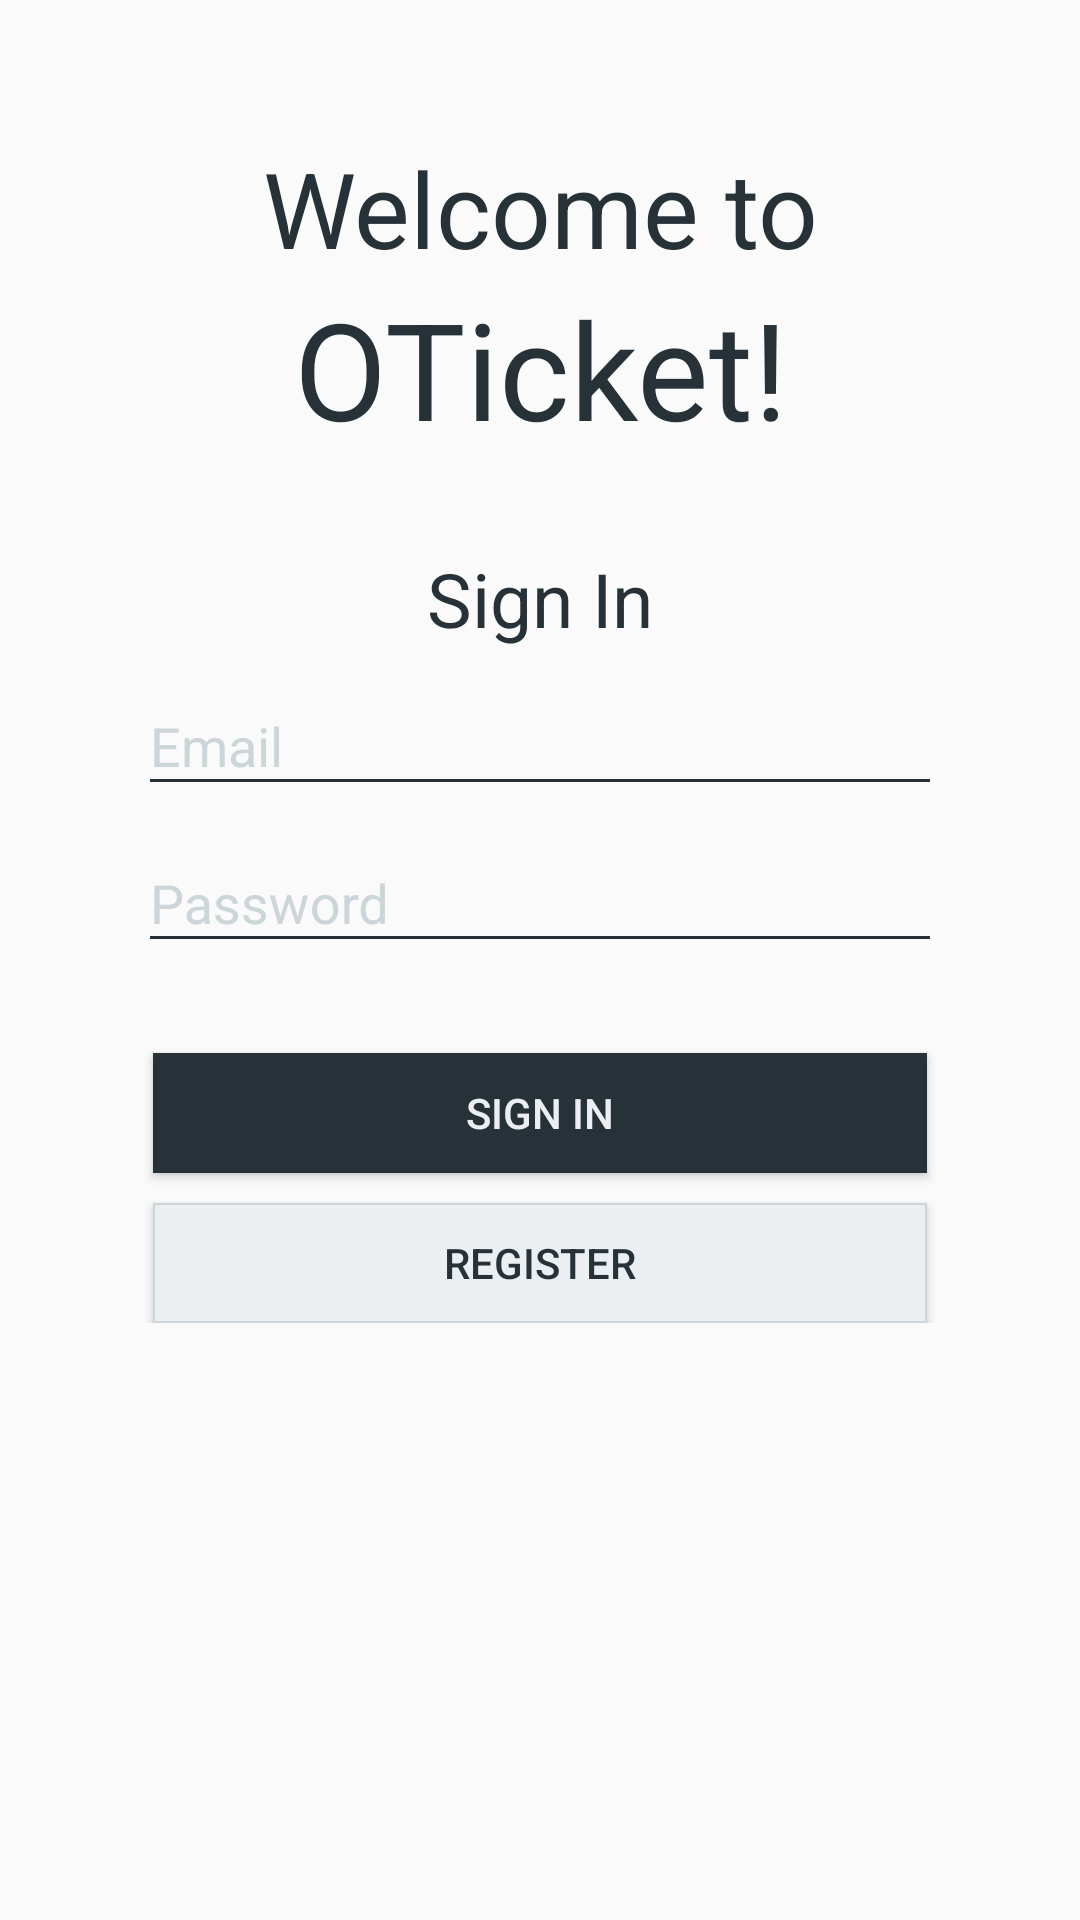

Write the Android layout XML for this screen, with the resource values it uses.
<!-- AndroidManifest.xml: activity theme BlueGreyTheme -->
<!-- res/layout/activity_login.xml -->
<RelativeLayout xmlns:android="http://schemas.android.com/apk/res/android"
    xmlns:tools="http://schemas.android.com/tools"
    android:layout_width="match_parent"
    android:layout_height="match_parent">


    <ScrollView
        android:id="@+id/login_form_scroll_view"
        android:layout_width="match_parent"
        android:layout_height="match_parent">

        <LinearLayout
            android:layout_width="match_parent"
            android:layout_height="wrap_content"
            android:gravity="center_horizontal"
            android:orientation="vertical"
            android:padding="16dp"
            tools:context="com.example.gd.oticket.LoginActivity">

            
            <LinearLayout
                android:layout_width="match_parent"
                android:layout_height="wrap_content"
                android:layout_marginHorizontal="10dp"
                android:layout_marginVertical="20dp"
                android:orientation="vertical">

                <View
                    android:layout_width="match_parent"
                    android:layout_height="10dp"
                    android:layout_gravity="center_vertical"
                    android:background="@drawable/horizontal_dashed_line" />

                <TextView
                    android:layout_width="match_parent"
                    android:layout_height="wrap_content"
                    android:gravity="center"
                    android:paddingHorizontal="30dp"
                    android:text="Welcome to"
                    android:textColor="@color/colorPrimaryDark"
                    android:textSize="35sp" />

                <TextView
                    android:layout_width="match_parent"
                    android:layout_height="wrap_content"
                    android:gravity="center"
                    android:paddingHorizontal="30dp"
                    android:text="OTicket!"
                    android:textColor="@color/colorPrimaryDark"
                    android:textSize="45sp" />

                <View
                    android:layout_width="match_parent"
                    android:layout_height="10dp"
                    android:layout_gravity="center_vertical"
                    android:background="@drawable/horizontal_dashed_line" />

            </LinearLayout>


            
            <TextView
                android:layout_width="match_parent"
                android:layout_height="wrap_content"
                android:gravity="center"
                android:paddingHorizontal="30dp"
                android:text="Sign In"
                android:textColor="@color/colorPrimaryDark"
                android:textSize="25sp" />

            <ProgressBar
                android:id="@+id/login_progress"
                style="?android:attr/progressBarStyleLarge"
                android:layout_width="wrap_content"
                android:layout_height="wrap_content"
                android:layout_marginBottom="8dp"
                android:visibility="gone" />

            <LinearLayout
                android:id="@+id/login_form"
                android:layout_width="match_parent"
                android:layout_height="wrap_content"
                android:layout_marginHorizontal="30dp"
                android:orientation="vertical">

                <android.support.design.widget.TextInputLayout
                    android:layout_width="match_parent"
                    android:layout_height="wrap_content"
                    android:textColorHint="@color/colorAccent">

                    <AutoCompleteTextView
                        android:id="@+id/login_email"
                        android:layout_width="match_parent"
                        android:layout_height="wrap_content"
                        android:backgroundTint="@color/colorPrimaryDark"
                        android:hint="@string/prompt_email"
                        android:inputType="textEmailAddress"
                        android:maxLines="1"
                        android:singleLine="true" />

                </android.support.design.widget.TextInputLayout>

                <android.support.design.widget.TextInputLayout
                    android:layout_width="match_parent"
                    android:layout_height="wrap_content"
                    android:textColorHint="@color/colorAccent">

                    <EditText
                        android:id="@+id/login_password"
                        android:layout_width="match_parent"
                        android:layout_height="wrap_content"
                        android:backgroundTint="@color/colorPrimaryDark"
                        android:hint="Password"
                        android:imeActionId="6"
                        android:imeActionLabel="@string/action_sign_in_short"
                        android:imeOptions="actionUnspecified"
                        android:inputType="textPassword"
                        android:maxLines="1"
                        android:singleLine="true" />

                </android.support.design.widget.TextInputLayout>

                <Button
                    android:id="@+id/login_sign_in_button"
                    android:layout_width="match_parent"
                    android:layout_height="40dp"
                    android:layout_marginHorizontal="5dp"
                    android:layout_marginTop="30dp"
                    android:foreground="?selectableItemBackground"
                    android:background="@color/colorPrimaryDark"
                    android:text="Sign In"
                    android:textColor="@color/colorAccentLight" />

                <Button
                    android:id="@+id/login_register_button"
                    android:layout_width="match_parent"
                    android:layout_height="40dp"
                    android:layout_marginHorizontal="5dp"
                    android:layout_marginTop="10dp"
                    android:background="@drawable/button_background"
                    android:foreground="?selectableItemBackground"
                    android:text="Register"
                    android:textColor="@color/colorPrimaryDark" />

            </LinearLayout>
        </LinearLayout>
    </ScrollView>

</RelativeLayout>
<!-- resources referenced by this layout -->
<resources>
  <color name="colorAccent">#ccd6d9</color>
  <color name="colorAccentLight">#eceff1</color>
  <color name="colorPrimaryDark">#263238</color>
  <!-- drawable button_background (drawable) -->
  <?xml version="1.0" encoding="UTF-8"?>
  <shape xmlns:android="http://schemas.android.com/apk/res/android">
      <solid android:color="@color/colorAccentLight"/>
      <stroke
          android:width="0.8dp"
          android:color="@color/colorAccent" />
      <padding
          android:left="0dp"
          android:top="0dp"
          android:right="0dp"
          android:bottom="0dp" />
  </shape>
  <string name="action_sign_in_short">Sign in</string>
  <string name="prompt_email">Email</string>
  <style name="BlueGreyTheme" parent="AppTheme">
          <item name="android:textViewStyle">@style/sansSerif</item>
          <item name="colorControlHighlight">@color/colorAccent</item>
      </style>
  <style name="AppTheme" parent="Theme.AppCompat.Light.NoActionBar">
          
          <item name="colorPrimary">@color/colorPrimary</item>
          <item name="colorPrimaryDark">@color/colorPrimaryDark</item>
          <item name="colorAccent">@color/colorAccent</item>
      </style>
  <style name="sansSerif" parent="android:Widget.TextView">
          <item name="android:fontFamily">sans-serif</item>
      </style>
  <color name="colorPrimary">#607d8b</color>
</resources>
